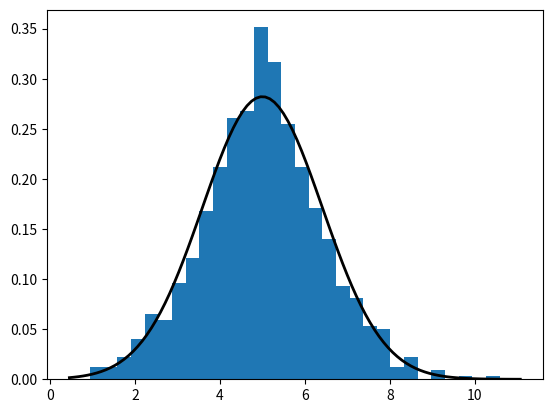
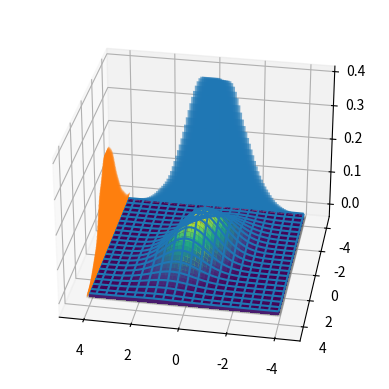

These figures' Python source, in order:

import numpy as np 
import matplotlib.pyplot as plt
from scipy.stats import gaussian_kde
from scipy.stats import multivariate_normal

### 1D
mean = 5
variance = 2

distribution = np.random.normal(mean, np.sqrt(variance), 1000)

plt.hist(distribution, bins=30, density=True)

xmin, xmax = plt.xlim()
x = np.linspace(xmin, xmax, 100)
p = 1/(np.sqrt(2 * np.pi * variance)) * np.exp(- (x - mean)**2 / (2 * variance))
plt.plot(x, p, 'k', linewidth=2)
plt.savefig("ex1_1d.pdf")
plt.savefig("ex1_1d.png")
plt.show()

### 2D
mean = [0, 0] 
covariance_matrix = np.array([[1, 0.6], [0.6, 2]])

distribution = np.random.multivariate_normal(mean, covariance_matrix, 1000)

x = np.linspace(-4, 4, 100)
y = np.linspace(-4, 4, 100)
x, y = np.meshgrid(x, y)

pos = np.empty(x.shape + (2,))
pos[:, :, 0] = x
pos[:, :, 1] = y

fig = plt.figure()
ax = fig.add_subplot(111, projection='3d')

ax.view_init(30, 100)

ax.plot_surface(x, y, multivariate_normal.pdf(pos, mean, covariance_matrix), cmap='viridis', linewidth=0)
ax.plot_wireframe(x, y, multivariate_normal.pdf(pos, mean, covariance_matrix), rstride=5, cstride=5)

ax.scatter(x, y, -0.01, color='k', marker='.', alpha=0.1)
ax.contourf(x, y, multivariate_normal.pdf(pos, mean, covariance_matrix), zdir='z', offset=-0.01, cmap='viridis')

x_marginal = np.linspace(-4, 4, 100)
y_marginal = np.linspace(-4, 4, 100)

x_marginal_pdf = gaussian_kde(distribution[:, 0])
x_marginal_values = np.linspace(-4, 4, 100)

y_marginal_pdf = gaussian_kde(distribution[:, 1])
y_marginal_values = np.linspace(-4, 4, 100)

ax.bar(x_marginal_values, x_marginal_pdf(x_marginal_values), zs=-4, zdir='y', alpha=0.6)
ax.bar(y_marginal, y_marginal_pdf(y_marginal_values), zs=4, zdir='x', alpha=0.6)

plt.savefig("ex1_2d.pdf")
plt.savefig("ex1_2d.png")
plt.show()